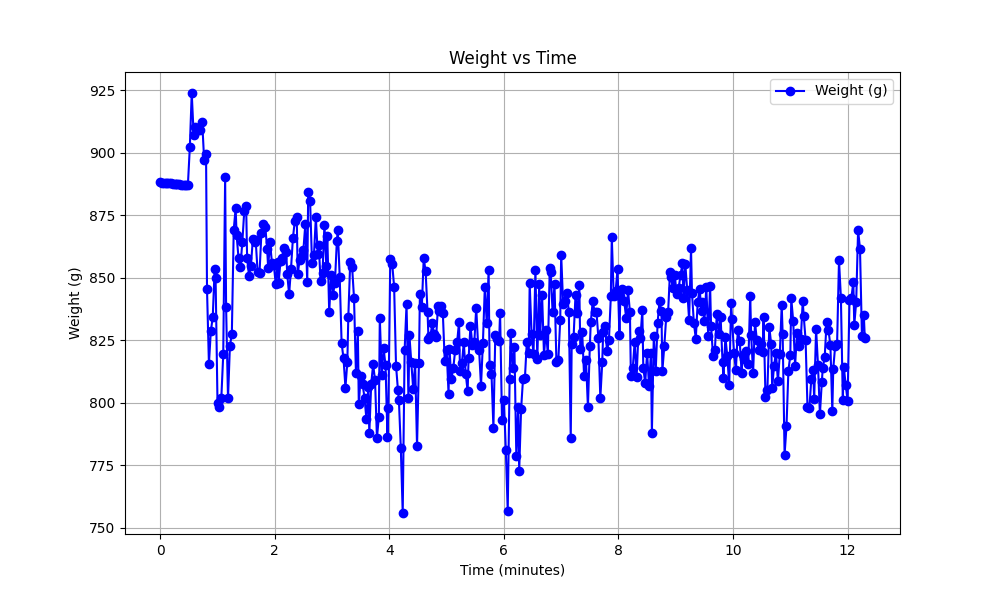

Data behind this chart, as committed beside it:
Timestamp, Weight(g)
2024-12-25 15:39:14, 888.1
2024-12-25 15:39:16, 888
2024-12-25 15:39:18, 888
2024-12-25 15:39:20, 887.9
2024-12-25 15:39:21, 887.9
2024-12-25 15:39:23, 887.8
2024-12-25 15:39:25, 887.8
2024-12-25 15:39:27, 887.6
2024-12-25 15:39:29, 887.6
2024-12-25 15:39:30, 887.5
2024-12-25 15:39:32, 887.4
2024-12-25 15:39:34, 887.3
2024-12-25 15:39:36, 887.2
2024-12-25 15:39:38, 887.2
2024-12-25 15:39:40, 887.1
2024-12-25 15:39:41, 887.1
2024-12-25 15:39:43, 887.3
2024-12-25 15:39:45, 902.1
2024-12-25 15:39:47, 923.9
2024-12-25 15:39:49, 907.2
2024-12-25 15:39:50, 910.2
2024-12-25 15:39:52, 909.7
2024-12-25 15:39:54, 909.2
2024-12-25 15:39:56, 908.9
2024-12-25 15:39:58, 912.1
2024-12-25 15:40:00, 897.1
2024-12-25 15:40:02, 899.5
2024-12-25 15:40:03, 845.5
2024-12-25 15:40:05, 815.6
2024-12-25 15:40:07, 828.6
2024-12-25 15:40:09, 834.3
2024-12-25 15:40:11, 853.4
2024-12-25 15:40:12, 849.8
2024-12-25 15:40:14, 799.8
2024-12-25 15:40:16, 798.3
2024-12-25 15:40:18, 802
2024-12-25 15:40:20, 819.4
2024-12-25 15:40:22, 890.2
2024-12-25 15:40:23, 838.3
2024-12-25 15:40:25, 801.8
2024-12-25 15:40:27, 822.9
2024-12-25 15:40:29, 827.4
2024-12-25 15:40:31, 869.3
2024-12-25 15:40:33, 877.8
2024-12-25 15:40:34, 867.1
2024-12-25 15:40:36, 857.9
2024-12-25 15:40:38, 854.4
2024-12-25 15:40:40, 864.3
2024-12-25 15:40:42, 876.5
2024-12-25 15:40:44, 878.8
2024-12-25 15:40:45, 858
2024-12-25 15:40:47, 850.7
2024-12-25 15:40:49, 854.8
2024-12-25 15:40:51, 865.4
2024-12-25 15:40:53, 864.2
2024-12-25 15:40:54, 865
2024-12-25 15:40:56, 852.3
2024-12-25 15:40:58, 851.9
2024-12-25 15:41:00, 867.9
2024-12-25 15:41:02, 871.4
... 345 more rows
